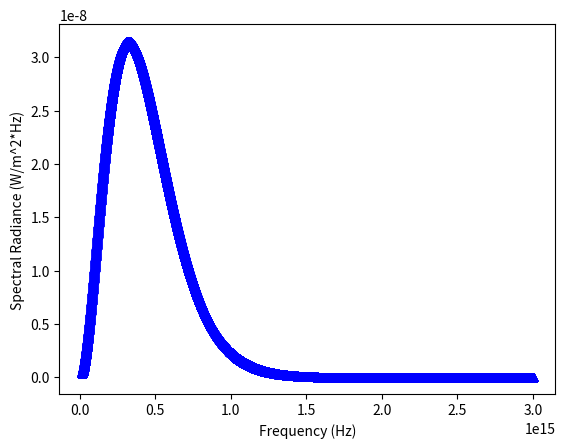

Write the Python code that produced this figure.
import numpy as np
import matplotlib.pyplot as plt

# generating data
temp = 5500
h = 6.626*10**(-34)
c = 2.998*10**(8)
c2 = c**2
kb = 1.38*10**(-23)
data_wavelength = []
for i in range(15*10**12, 3000*10**12, 10**10):
    data_wavelength.append(i)

# planck function formula, Bv
b_planck = []
def planck(wave):
    for i in wave:
        spec = ((2*h*i**3)/(c2))*\
               (1.0/(np.exp((h*i)/(kb*temp))-1))
        b_planck.append(spec)

B_planck = np.array(planck(data_wavelength))
print(b_planck)

plt.plot(data_wavelength, b_planck, 'b^')
plt.xlabel("Frequency (Hz)")
plt.ylabel("Spectral Radiance (W/m^2*Hz)")
#plt.xlim(10**8, 3.1*10**15)
#plt.gca().invert_yaxis()
plt.show()

